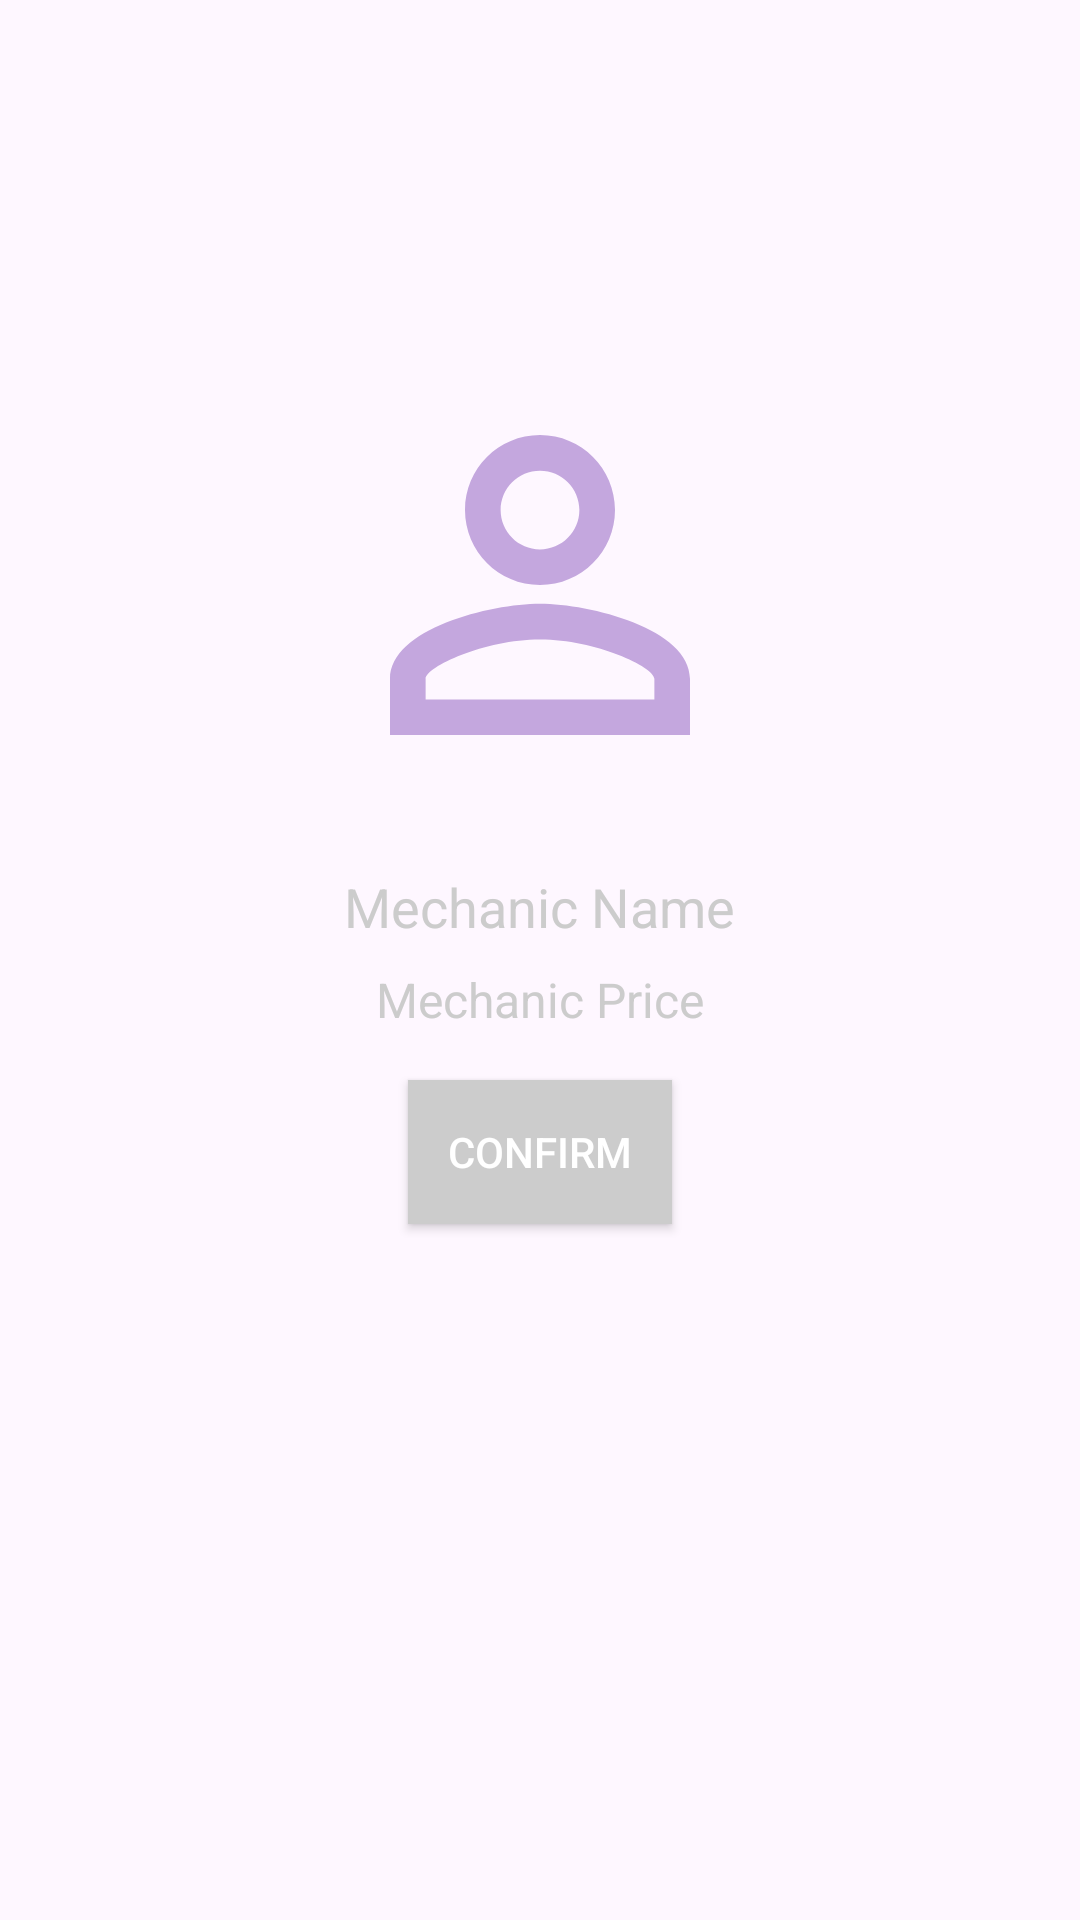

Reconstruct the res/layout file that produces this screen, plus the resources it refers to.
<!-- AndroidManifest.xml: application theme Theme.ORVBA -->
<!-- res/layout/mechanic_detail_layout.xml -->
<RelativeLayout
    xmlns:android="http://schemas.android.com/apk/res/android"
    android:layout_width="match_parent"
    android:layout_height="match_parent">














    
    <ImageView
        android:id="@+id/detailImageShoe"
        android:layout_width="200dp"
        android:layout_height="150dp"
        android:layout_centerHorizontal="true"
        android:layout_marginTop="120dp"
        android:contentDescription="Mechanic Image"
        android:src="@drawable/baseline_perm_identity_24" />

    
    <TextView
        android:id="@+id/detailMechanicName"
        android:layout_width="wrap_content"
        android:layout_height="wrap_content"
        android:layout_below="@id/detailImageShoe"
        android:layout_centerHorizontal="true"
        android:layout_marginTop="20dp"
        android:text="Mechanic Name"
        android:textColor="@color/customLighterGray"
        android:textSize="18sp" />

    
    <TextView
        android:id="@+id/detailMechanicPrice"
        android:layout_width="wrap_content"
        android:layout_height="wrap_content"
        android:layout_below="@id/detailMechanicName"
        android:layout_centerHorizontal="true"
        android:layout_marginTop="8dp"
        android:text="Mechanic Price"
        android:textColor="@color/customLighterGray"
        android:textSize="16sp" />

    
    <Button
        android:id="@+id/btnConfirm"
        android:layout_width="wrap_content"
        android:layout_height="wrap_content"
        android:layout_below="@id/detailMechanicPrice"
        android:layout_centerHorizontal="true"
        android:layout_marginTop="16dp"
        android:text="Confirm"
        android:textColor="@android:color/white"
        android:background="@color/customLighterGray" />

    

</RelativeLayout>
<!-- resources referenced by this layout -->
<resources>
  <color name="customDarkerGray">#333333</color>
  <color name="customLighterGray">#CCCCCC</color>
  <color name="customWhite">#FFFFFF</color>
  <!-- drawable baseline_perm_identity_24 (drawable) -->
  <vector android:height="24dp" android:tint="#C4A7DE"
      android:viewportHeight="24" android:viewportWidth="24"
      android:width="24dp" xmlns:android="http://schemas.android.com/apk/res/android">
      <path android:fillColor="@android:color/white" android:pathData="M12,5.9c1.16,0 2.1,0.94 2.1,2.1s-0.94,2.1 -2.1,2.1S9.9,9.16 9.9,8s0.94,-2.1 2.1,-2.1m0,9c2.97,0 6.1,1.46 6.1,2.1v1.1L5.9,18.1L5.9,17c0,-0.64 3.13,-2.1 6.1,-2.1M12,4C9.79,4 8,5.79 8,8s1.79,4 4,4 4,-1.79 4,-4 -1.79,-4 -4,-4zM12,13c-2.67,0 -8,1.34 -8,4v3h16v-3c0,-2.66 -5.33,-4 -8,-4z"/>
  </vector>
  <style name="Theme.ORVBA" parent="Base.Theme.ORVBA" />
  <style name="Base.Theme.ORVBA" parent="Theme.Material3.DayNight.NoActionBar">
          
          
      </style>
</resources>
